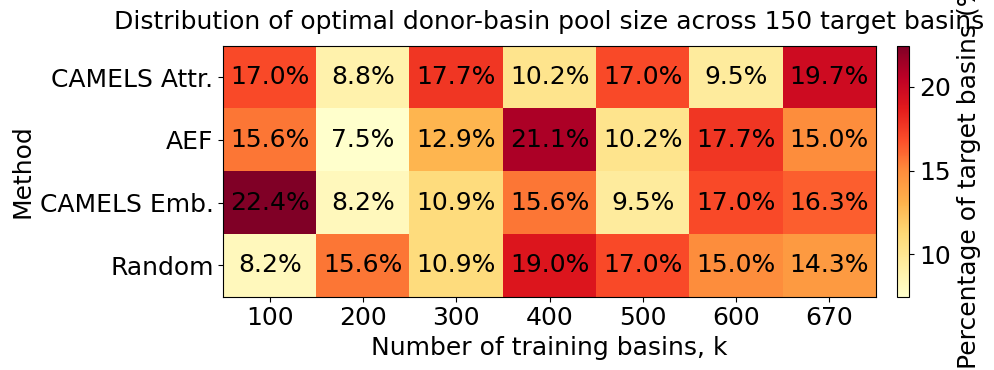

Source code (Python): (Note: this script raises an exception after producing the figure.)
import pandas as pd
import matplotlib.pyplot as plt
import numpy as np
from matplotlib import rcParams

# ============================
# 字体设置
# ============================
rcParams["font.family"] = "Times New Roman"
rcParams["axes.unicode_minus"] = False

# ============================
# 数据
# ============================
data = [
    ["method1", 100, 25, 147, 17.006803],
    ["method1", 200, 13, 147, 8.843537],
    ["method1", 300, 26, 147, 17.687075],
    ["method1", 400, 15, 147, 10.204082],
    ["method1", 500, 25, 147, 17.006803],
    ["method1", 600, 14, 147, 9.523810],
    ["method1", 670, 29, 147, 19.727891],
    ["method2", 100, 23, 147, 15.646259],
    ["method2", 200, 11, 147, 7.482993],
    ["method2", 300, 19, 147, 12.925170],
    ["method2", 400, 31, 147, 21.088435],
    ["method2", 500, 15, 147, 10.204082],
    ["method2", 600, 26, 147, 17.687075],
    ["method2", 670, 22, 147, 14.965986],
    ["method3", 100, 33, 147, 22.448980],
    ["method3", 200, 12, 147, 8.163265],
    ["method3", 300, 16, 147, 10.884354],
    ["method3", 400, 23, 147, 15.646259],
    ["method3", 500, 14, 147, 9.523810],
    ["method3", 600, 25, 147, 17.006803],
    ["method3", 670, 24, 147, 16.326531],
    ["method4", 100, 12, 147, 8.163265],
    ["method4", 200, 23, 147, 15.646259],
    ["method4", 300, 16, 147, 10.884354],
    ["method4", 400, 28, 147, 19.047619],
    ["method4", 500, 25, 147, 17.006803],
    ["method4", 600, 22, 147, 14.965986],
    ["method4", 670, 21, 147, 14.285714],
]

df = pd.DataFrame(
    data, columns=["method", "k", "best_basin_count", "total_basin_count", "percentage"]
)

# ============================
# 方法名替换，按你的论文方法名称修改
# ============================
method_name_map = {
    "method1": "CAMELS Attr.",
    "method2": "AEF",
    "method3": "CAMELS Emb.",
    "method4": "Random",
}

df["method_label"] = df["method"].map(method_name_map)

# ============================
# 透视表：行是 method，列是 k，值是 percentage
# ============================
heatmap_df = df.pivot(index="method_label", columns="k", values="percentage")

# 按指定顺序排列
method_order = ["CAMELS Attr.", "AEF", "CAMELS Emb.", "Random"]
k_order = [100, 200, 300, 400, 500, 600, 670]

heatmap_df = heatmap_df.loc[method_order, k_order]

# ============================
# 绘图
# ============================
fig, ax = plt.subplots(figsize=(10, 3.8))

im = ax.imshow(heatmap_df.values, aspect="auto", cmap="YlOrRd")

# x/y 轴
ax.set_xticks(np.arange(len(k_order)))
ax.set_xticklabels(k_order, fontsize=18)

ax.set_yticks(np.arange(len(method_order)))
ax.set_yticklabels(method_order, fontsize=18)

ax.set_xlabel("Number of training basins, k", fontsize=18)
ax.set_ylabel("Method", fontsize=18)

# 数值标注
for i in range(heatmap_df.shape[0]):
    for j in range(heatmap_df.shape[1]):
        value = heatmap_df.iloc[i, j]
        ax.text(
            j, i, f"{value:.1f}%", ha="center", va="center", fontsize=18, color="black"
        )

# colorbar
cbar = fig.colorbar(im, ax=ax, fraction=0.035, pad=0.03)
cbar.set_label("Percentage of target basins (%)", fontsize=18)
cbar.ax.tick_params(labelsize=18)

ax.set_title(
    "Distribution of optimal donor-basin pool size across 150 target basins",
    fontsize=18,
    pad=12,
)

plt.tight_layout()
plt.savefig(
    "/Users/cylenlc/work/AlphaEarth4PUB/plot/optimal_k_percentage_heatmap.png",
    dpi=300,
    bbox_inches="tight",
)
plt.show()
